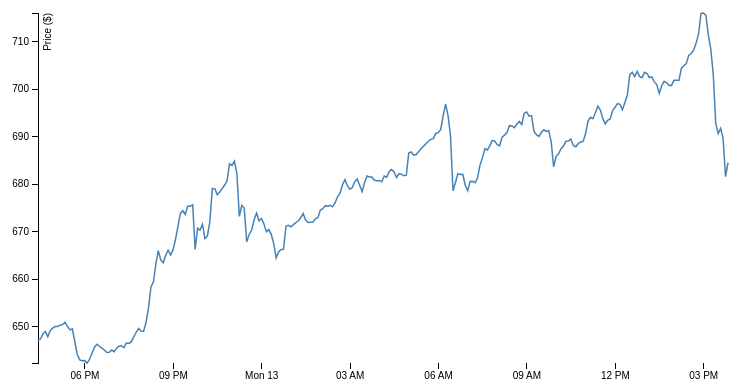
D3 v3 page, settled after 360 driven frames (6 s of simulated time); the page loaded 1 data file(s).



  var margin = {top: 20, right: 20, bottom: 30, left: 50},
      width = 760 - margin.left - margin.right,
      height = 400 - margin.top - margin.bottom;

  var formatDate = d3.time.format("%d-%b-%y");

  var x = d3.time.scale()
      .range([0, width]);

  var y = d3.scale.linear()
      .range([height, 0]);

  var xAxis = d3.svg.axis()
      .scale(x)
      .orient("bottom");

  var yAxis = d3.svg.axis()
      .scale(y)
      .orient("left");

  var line = d3.svg.line()
      .x(function(d) { return x(d[0]); })
      .y(function(d) { return y(d[1]); });

  var svg = d3.select("body").append("svg")
      .attr("width", width + margin.left + margin.right)
      .attr("height", height + margin.top + margin.bottom)
      .append("g")
      .attr("transform", "translate(" + margin.left + "," + margin.top + ")");

  d3.json("data.json", function(error, dataInput) {
    if (error) throw error;

    var data = dataInput["price"];

    /*
    // potentially rewrite data?
    data.forEach(function(d) {
      d["time"] = d[0];
      d["price"] = d[1];
    });
     */

    console.log(data);

    x.domain(d3.extent(data, function(d) { return d[0]; }));
    y.domain(d3.extent(data, function(d) { return d[1]; }));

    svg.append("g")
        .attr("class", "x axis")
        .attr("transform", "translate(0," + height + ")")
        .call(xAxis);

    svg.append("g")
        .attr("class", "y axis")
        .call(yAxis)
        .append("text")
        .attr("transform", "rotate(-90)")
        .attr("y", 6)
        .attr("dy", ".71em")
        .style("text-anchor", "end")
        .text("Price ($)");

    svg.append("path")
        .datum(data)
        .attr("class", "line")
        .attr("d", line);
  });



### data: data.json
{
 "market_cap": [
  [
   1465748667000,
   10128186906
  ],
  [
   1465748963000,
   10131864567
  ],
  [
   1465749264000,
   10148907009
  ],
  [
   1465749562000,
   10156888894
  ],
  [
   1465749862000,
   10139799476
  ],
  [
   1465750162000,
   10159251991
  ],
  [
   1465750462000,
   10167890598
  ],
  [
   1465750762000,
   10172930386
  ],
  "... 274 more items"
 ],
 "price": [
  [
   1465748667000,
   647.2
  ],
  [
   1465748963000,
   647.4
  ],
  [
   1465749264000,
   648.5
  ],
  [
   1465749562000,
   649.0
  ],
  [
   1465749862000,
   647.9
  ],
  [
   1465750162000,
   649.2
  ],
  [
   1465750462000,
   649.7
  ],
  [
   1465750762000,
   650.0
  ],
  "... 274 more items"
 ],
 "volume": [
  [
   1465748667000,
   209558000
  ],
  [
   1465748963000,
   210135000
  ],
  [
   1465749264000,
   210780000
  ],
  [
   1465749562000,
   211644000
  ],
  [
   1465749862000,
   211797000
  ],
  [
   1465750162000,
   212574000
  ],
  [
   1465750462000,
   213088000
  ],
  [
   1465750762000,
   213478000
  ],
  "... 274 more items"
 ]
}